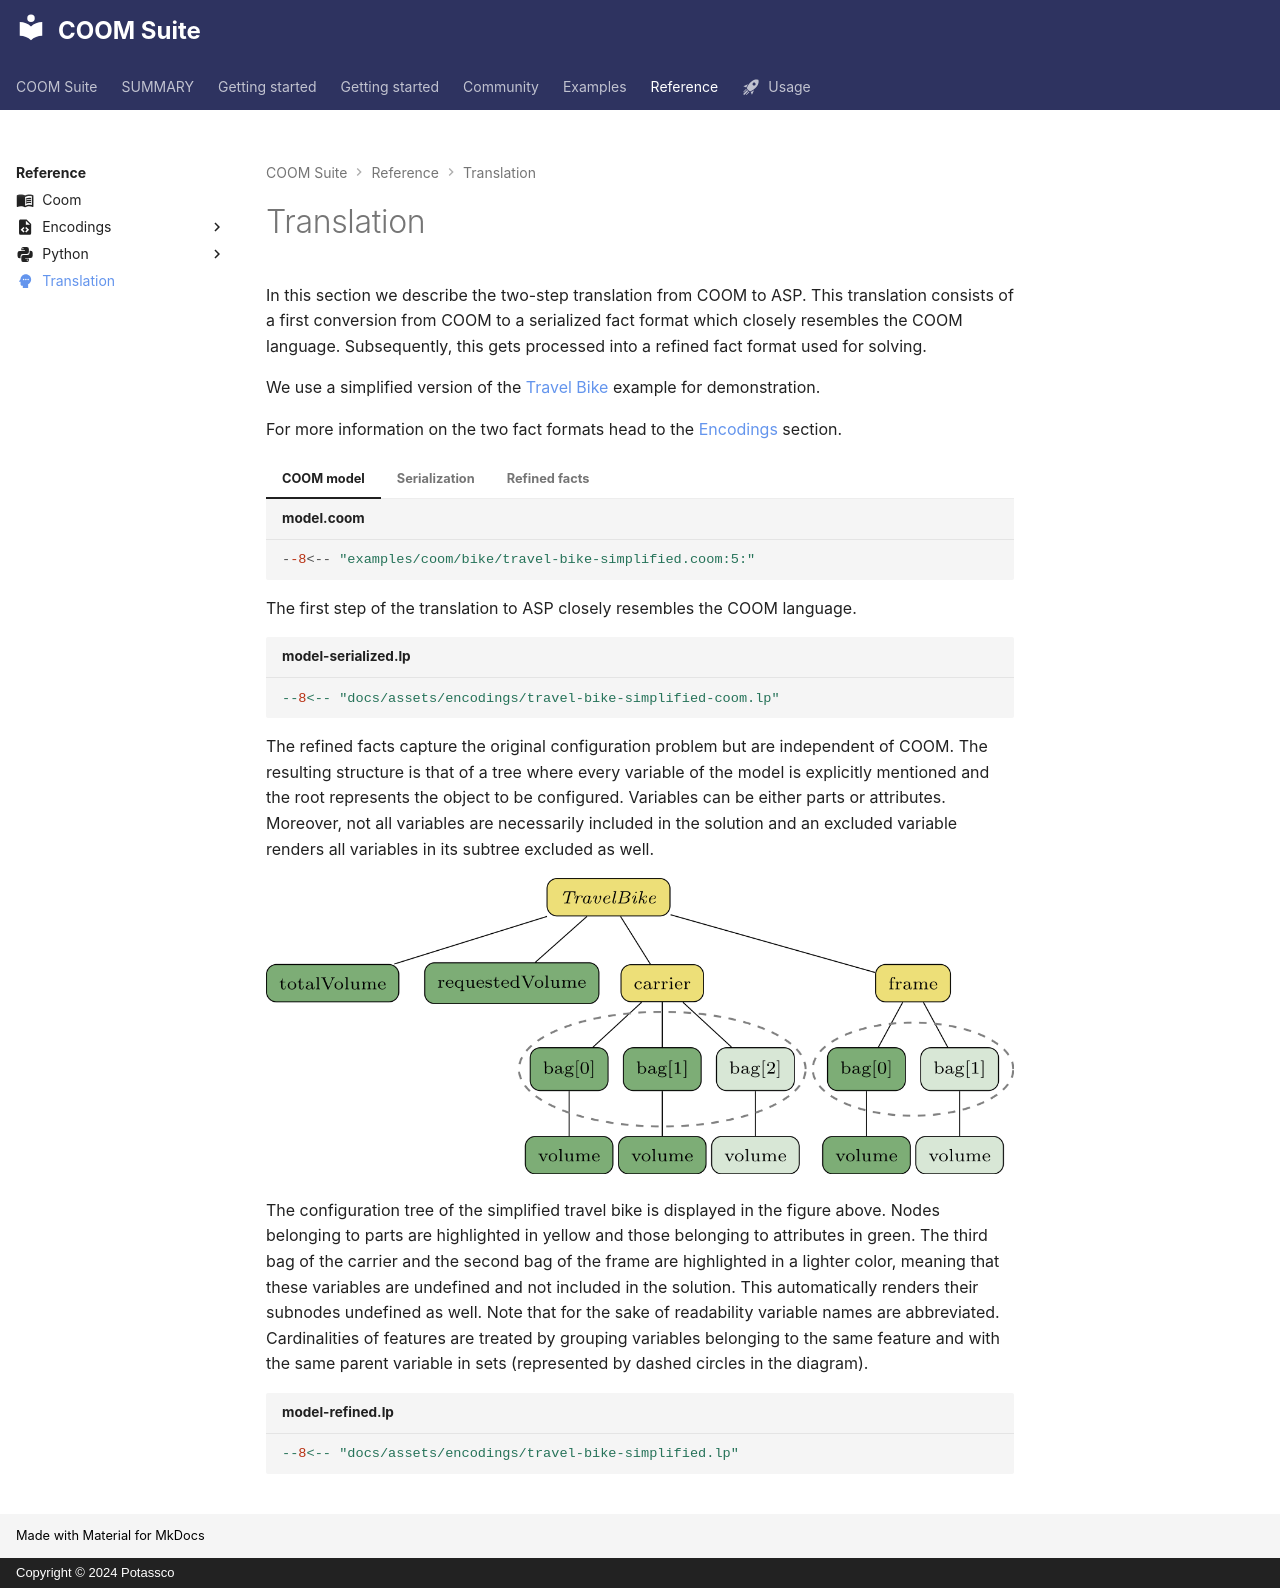

repository: potassco/coom-suite · page: reference/translation/index.html · generator: mkdocs · copyright: Copyright © 2024 Potassco

---
title: "Translation"
icon: material/head-dots-horizontal
---

# Translation

In this section we describe the two-step translation from COOM to ASP.
This translation consists of a first conversion from COOM to a serialized fact format
which closely resembles the COOM language.
Subsequently, this gets processed into a refined fact format used for solving.

We use a simplified version of the [Travel Bike][travelbike] example for demonstration.

[travelbike]: ../../examples/travel-bike.md

For more information on the two fact formats
head to the [Encodings][encodings] section.

[encodings]: ../encodings/index.md

=== "COOM model"

    ```cpp title="model.coom"
    --8<-- "examples/coom/bike/travel-bike-simplified.coom:5:"
    ```

=== "Serialization"

    The first step of the translation to ASP closely resembles the COOM language.

    ```prolog title="model-serialized.lp"
    --8<-- "docs/assets/encodings/travel-bike-simplified-coom.lp"
    ```

=== "Refined facts"

    The refined facts capture the original configuration problem but are independent of COOM.
    The resulting structure is that of a tree where every variable of the model is explicitly mentioned
    and the root represents the object to be configured.
    Variables can be either parts or attributes.
    Moreover, not all variables are necessarily included in the solution and an excluded variable
    renders all variables in its subtree excluded as well.

    ![Configuration tree](../../assets/images/configuration-tree.png){width="1200"}

    The configuration tree of the simplified travel bike is displayed in the figure above.
    Nodes belonging to parts are highlighted in
    yellow and those belonging to attributes in green. The third bag of the carrier and the
    second bag of the frame are highlighted in a lighter color, meaning that these variables
    are undefined and not included in the solution. This automatically renders their subnodes
    undefined as well. Note that for the sake of readability variable names are abbreviated.
    Cardinalities of features are treated by grouping variables belonging to the same feature
    and with the same parent variable in sets (represented by dashed circles in the diagram).

    ```prolog title="model-refined.lp"
    --8<-- "docs/assets/encodings/travel-bike-simplified.lp"
    ```
